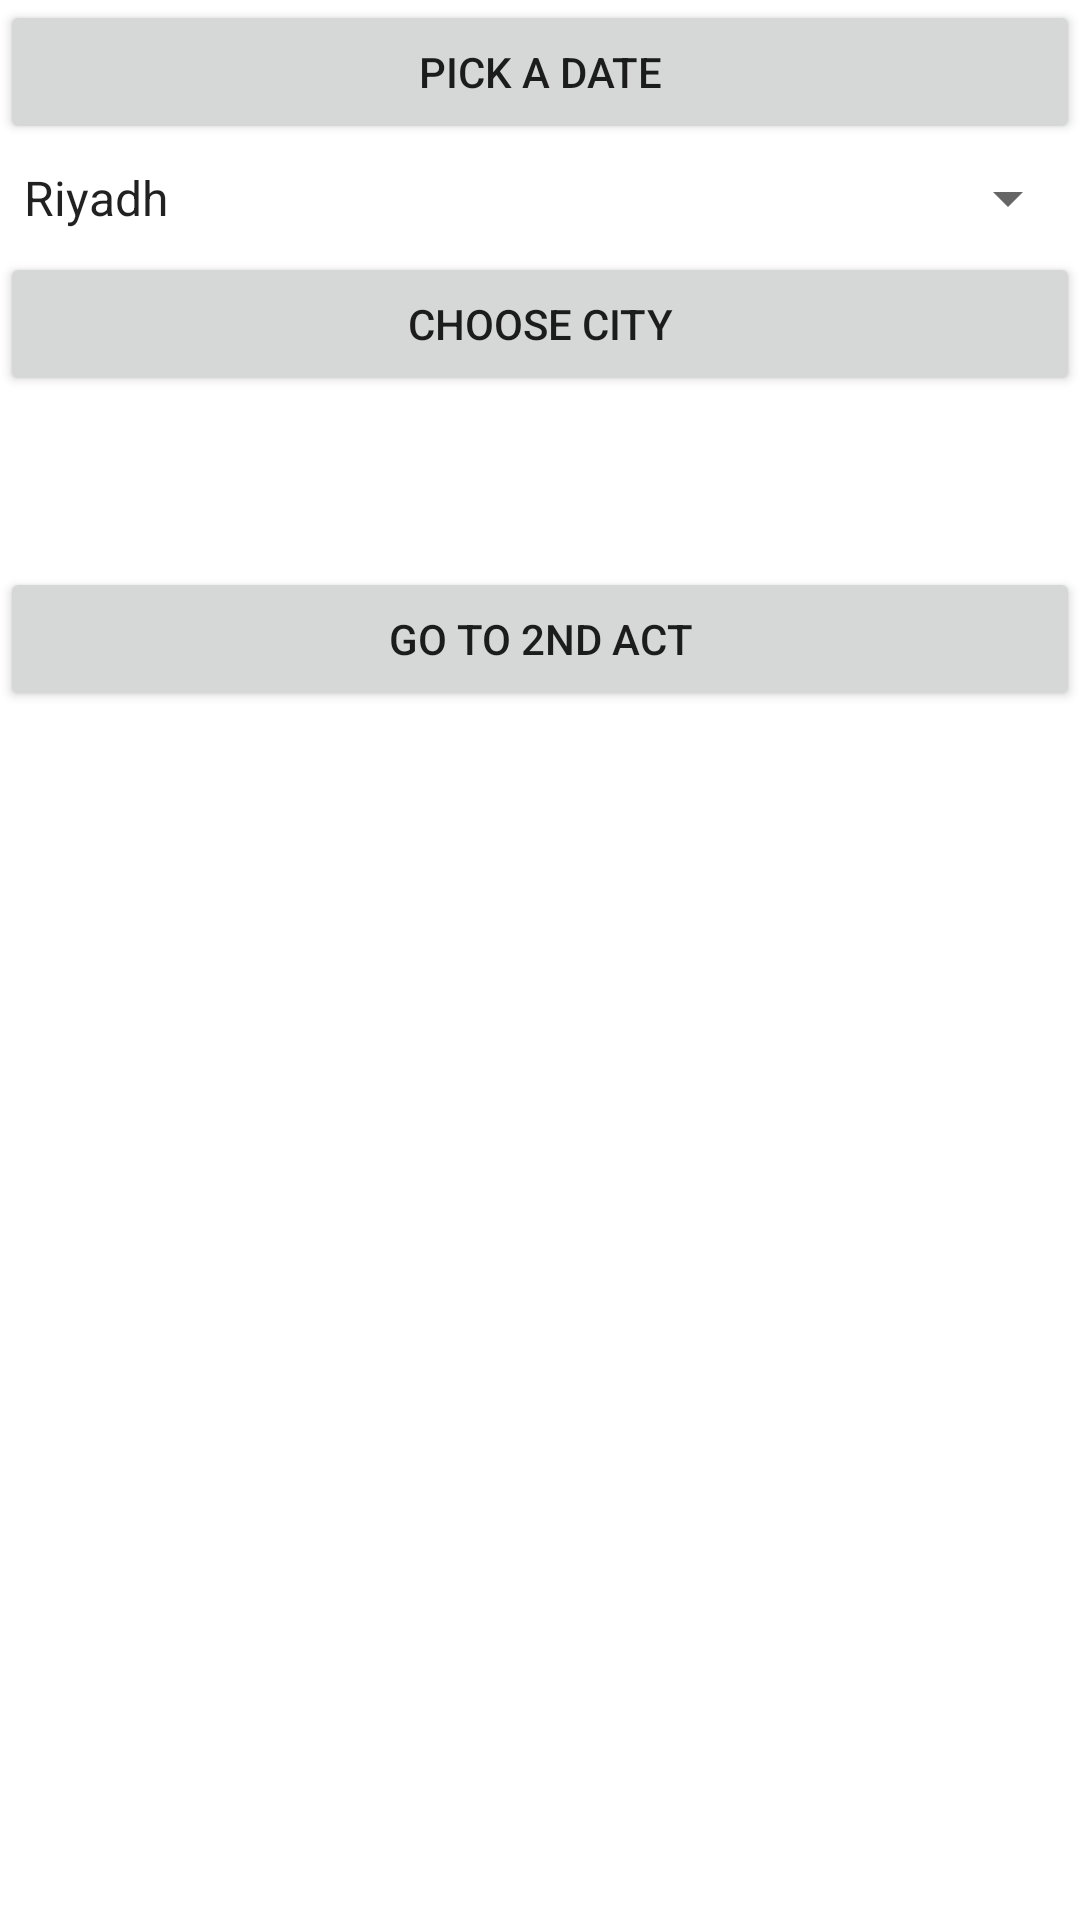

Write the Android layout XML for this screen, with the resource values it uses.
<!-- AndroidManifest.xml: application theme Theme.SaraAlsaudMT2 -->
<!-- res/layout/activity_main.xml -->
<?xml version="1.0" encoding="utf-8"?>
<LinearLayout xmlns:android="http://schemas.android.com/apk/res/android"
    xmlns:app="http://schemas.android.com/apk/res-auto"
    xmlns:tools="http://schemas.android.com/tools"
    android:layout_width="match_parent"
    android:layout_height="match_parent"
    tools:context=".MainActivity"
    android:orientation="vertical">

    <Button
        android:id="@+id/bttnDate"
        android:layout_width="match_parent"
        android:layout_height="wrap_content"
        android:text="Pick a date" />

    <Spinner
        android:id="@+id/spnr"
        android:layout_width="match_parent"
        android:layout_height="36dp"
        android:entries="@array/choose"/>

    <Button
        android:id="@+id/btnchoosecity"
        android:layout_width="match_parent"
        android:layout_height="wrap_content"
        android:text="choose city" />

    <TextView
        android:id="@+id/txtReaervation"
        android:layout_width="match_parent"
        android:layout_height="wrap_content" />

    <TextView
        android:id="@+id/temperature"
        android:layout_width="match_parent"
        android:layout_height="wrap_content" />

    <TextView
        android:id="@+id/humidity1"
        android:layout_width="match_parent"
        android:layout_height="wrap_content" />

    <Button
        android:id="@+id/btnAct2"
        android:layout_width="match_parent"
        android:layout_height="wrap_content"
        android:text="go to 2nd act" />
</LinearLayout>
<!-- resources referenced by this layout -->
<resources>
  <string-array name="choose">
          <item>Riyadh</item>
          <item>Sydney</item>
          <item>Vienna</item>
      </string-array>
  <style name="Theme.SaraAlsaudMT2" parent="Theme.MaterialComponents.DayNight.DarkActionBar">
          
          <item name="colorPrimary">@color/purple_500</item>
          <item name="colorPrimaryVariant">@color/purple_700</item>
          <item name="colorOnPrimary">@color/white</item>
          
          <item name="colorSecondary">@color/teal_200</item>
          <item name="colorSecondaryVariant">@color/teal_700</item>
          <item name="colorOnSecondary">@color/black</item>
          
          <item name="android:statusBarColor" tools:targetApi="l">?attr/colorPrimaryVariant</item>
          
      </style>
  <!-- not gathered from this repository: default colours our renderer supplied (Android Studio template values) -->
  <color name="purple_500">#FF6200EE</color>
  <color name="purple_700">#FF3700B3</color>
  <color name="teal_200">#FF03DAC5</color>
  <color name="teal_700">#FF018786</color>
  <color name="black">#FF000000</color>
  <color name="white">#FFFFFFFF</color>
</resources>
